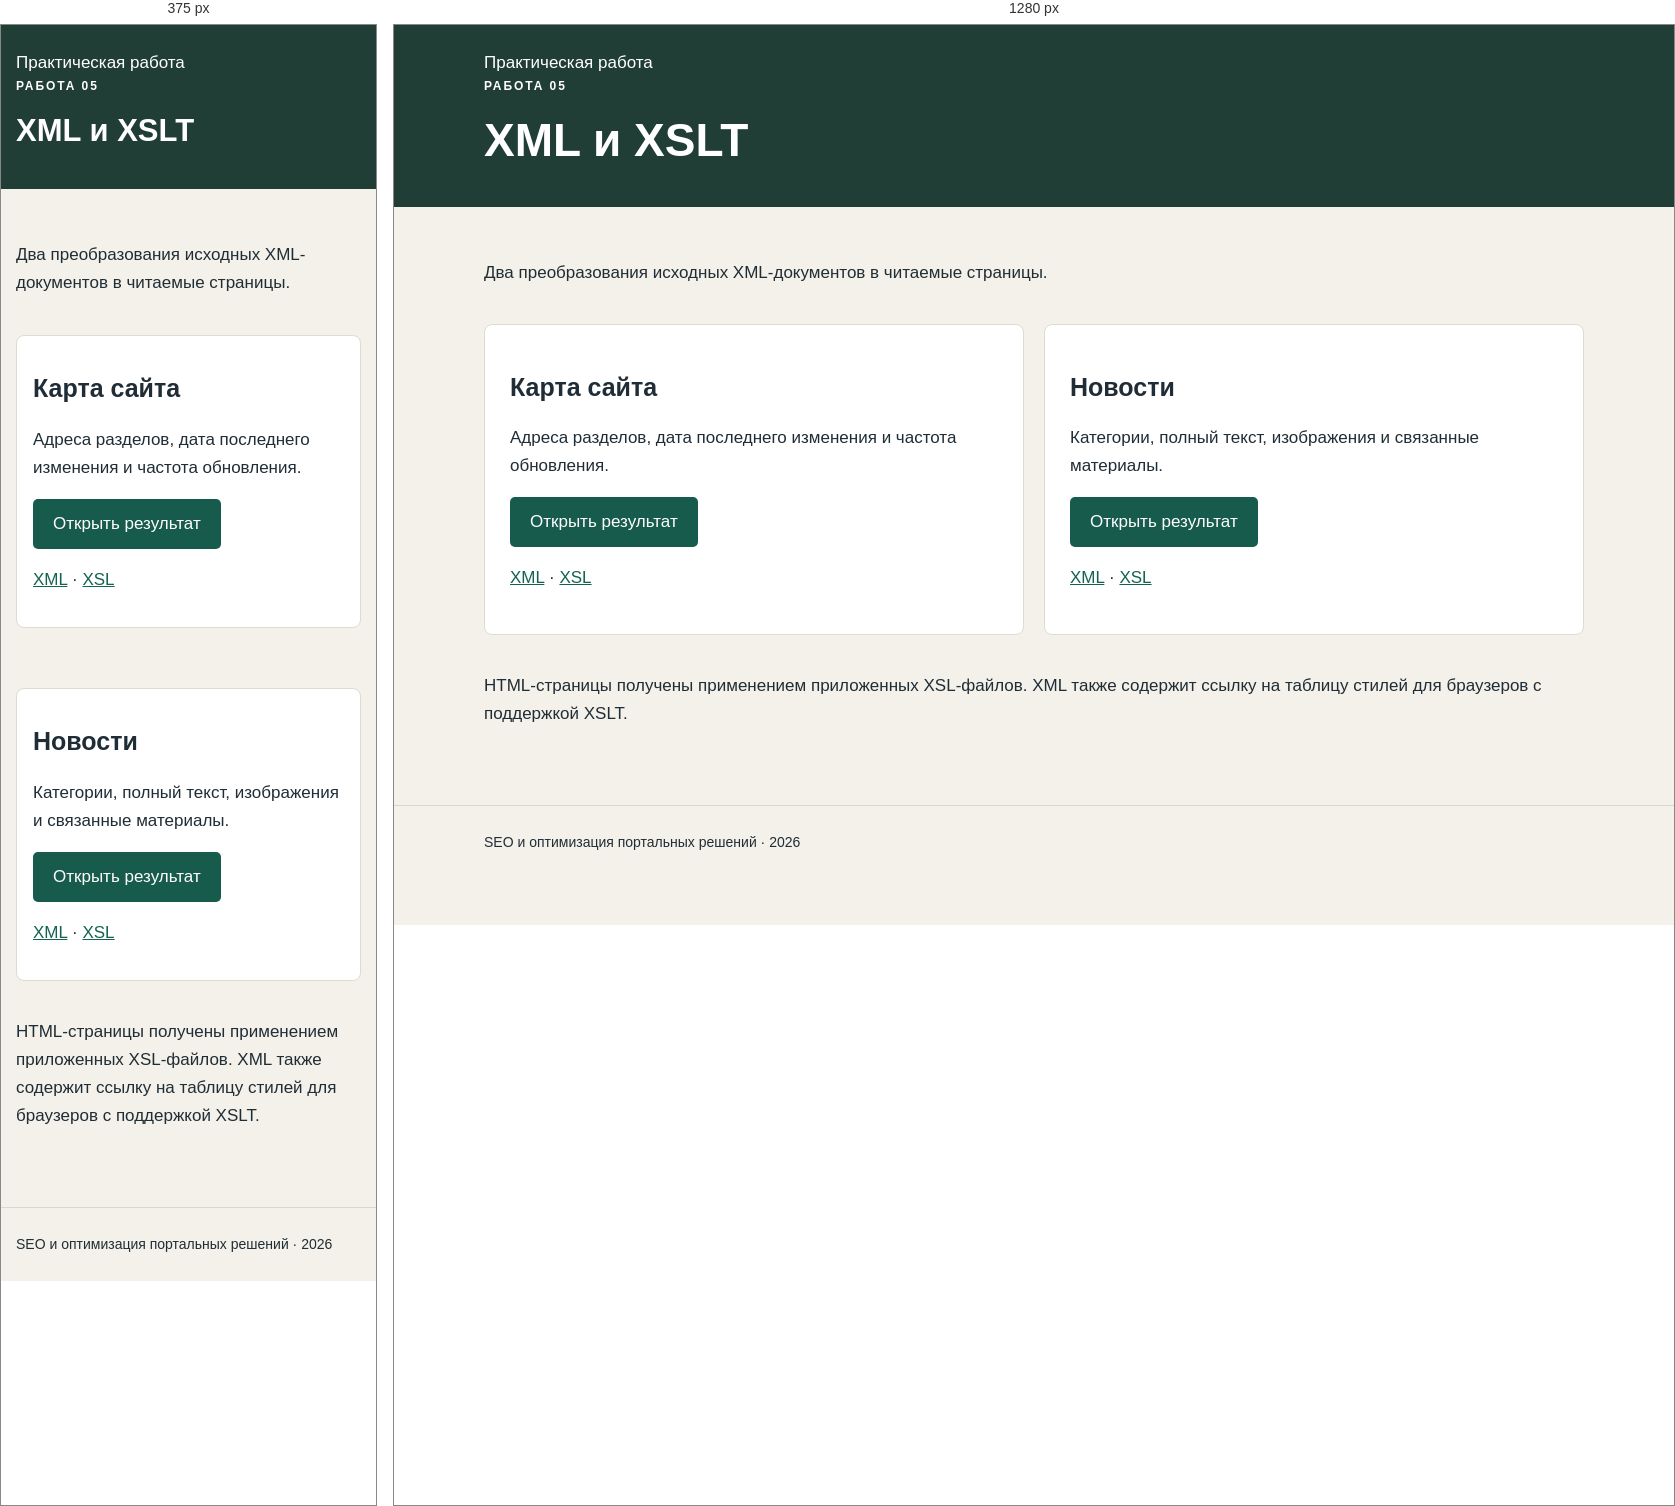
Rendered at 375 px and 1280 px, left to right.

<!-- file: index.html -->
<!doctype html><html lang="ru"><head><meta charset="utf-8"><meta name="viewport" content="width=device-width,initial-scale=1"><title>XML и XSLT</title><meta name="description" content="XML и XSLT — практическая работа по веб-технологиям"><link rel="stylesheet" href="style.css"></head><body><header class="top"><div class="wrap"><span>Практическая работа</span><div class="eyebrow">Работа 05</div><h1>XML и XSLT</h1></div></header><main class="wrap"><p>Два преобразования исходных XML-документов в читаемые страницы.</p><div class="row"><section class="panel"><h2>Карта сайта</h2><p>Адреса разделов, дата последнего изменения и частота обновления.</p><a class="button" href="sitemap.html">Открыть результат</a><p><a href="m24_sitemap_categories.xml">XML</a> · <a href="sitemap.xsl">XSL</a></p></section><section class="panel"><h2>Новости</h2><p>Категории, полный текст, изображения и связанные материалы.</p><a class="button" href="news.html">Открыть результат</a><p><a href="m24_yandex.xml">XML</a> · <a href="news.xsl">XSL</a></p></section></div><p>HTML-страницы получены применением приложенных XSL-файлов. XML также содержит ссылку на таблицу стилей для браузеров с поддержкой XSLT.</p></main><footer><div class="wrap">SEO и оптимизация портальных решений · 2026</div></footer></body></html>

/* @media block from style.css */
@media(max-width:600px){.panel{padding:16px}.row>*{min-width:100%}th,td{padding:10px}h1{font-size:31px}}